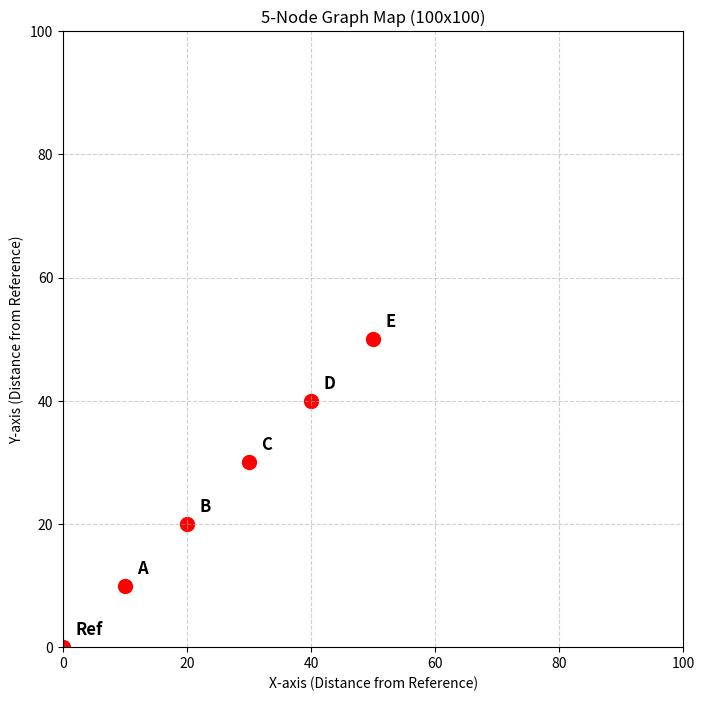

Here is the Python script that generated this plot:
#5 nodes a map of 100x100 left bottom edge is (0,0) - refernce point and right top edge is (100,100),  from the refence point where are the nodes and with rspect to each other nodes are located in the map using graph theory  

import matplotlib.pyplot as plt
import numpy as np 
import math


# nodes are at (10,10), (20,20), (30,30), (40,40), (50,50)
nodes = {
    'Ref': (0,0),
    'A': (10,10),
    'B': (20,20),
    'C': (30,30),
    'D': (40,40),
    'E': (50,50)
}

# 1. Calculate Distances from Reference Point (0,0)
print("--- Distances from Reference Point (0,0) ---")
for name, coords in nodes.items():
    if name != 'Ref':
        # math.dist calculates the Euclidean distance between two points
        dist = math.dist(nodes['Ref'], coords)
        print(f"To Node {name}: {dist:.2f} units")

print("\n--- Distance Matrix (Node to Node) ---")
# 2. Calculate Pairwise Distances between nodes
node_names = ['A', 'B', 'C', 'D', 'E']

# Print a simple header for our table
print(f"{'':>4} | " + " | ".join([f"{n:>5}" for n in node_names]))
print("-" * 45)

# Calculate and print the distance from every node to every other node
for n1 in node_names:
    row_data = [f"{n1:>4} |"]
    for n2 in node_names:
        # Distance from node n1 to node n2
        dist = math.dist(nodes[n1], nodes[n2])
        row_data.append(f"{dist:>5.1f}")
    
    print(" | ".join(row_data))

#visualization
x_coords = [coord[0] for coord in nodes.values()]
y_coords = [coord[1] for coord in nodes.values()]
labels = list(nodes.keys())

plt.figure(figsize=(8, 8))
plt.scatter(x_coords, y_coords, color='red', s=100) # Plot nodes

for label, x, y in zip(labels, x_coords, y_coords):
    plt.text(x + 2, y + 2, label, fontsize=12, fontweight='bold')

plt.xlim(0, 100)
plt.ylim(0, 100)
plt.grid(True, linestyle='--', alpha=0.6)
plt.title("5-Node Graph Map (100x100)")
plt.xlabel("X-axis (Distance from Reference)")
plt.ylabel("Y-axis (Distance from Reference)")

plt.show()
